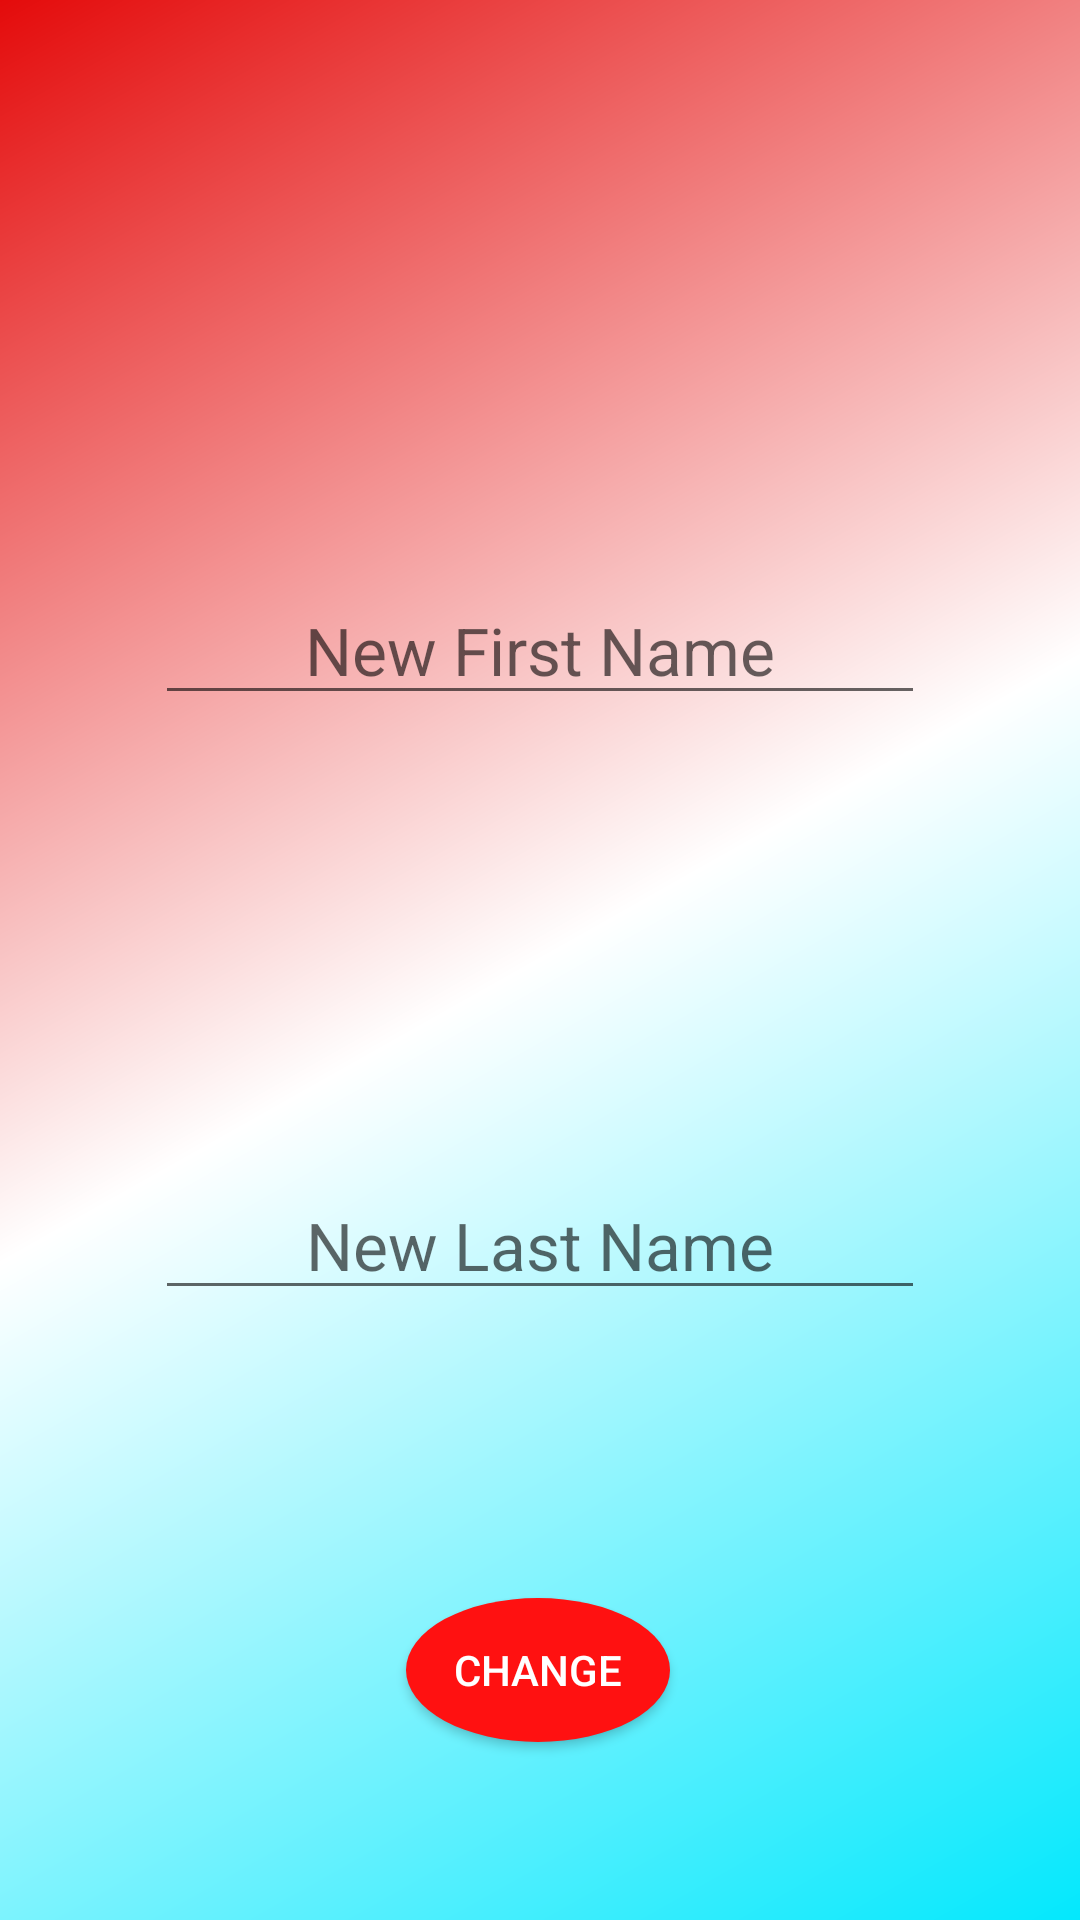

Reconstruct the res/layout file that produces this screen, plus the resources it refers to.
<!-- AndroidManifest.xml: application theme AppTheme -->
<!-- res/layout/activity_change_username.xml -->
<?xml version="1.0" encoding="utf-8"?>
<android.support.constraint.ConstraintLayout xmlns:android="http://schemas.android.com/apk/res/android"
    xmlns:app="http://schemas.android.com/apk/res-auto"
    xmlns:tools="http://schemas.android.com/tools"
    android:layout_width="match_parent"
    android:layout_height="match_parent"
    android:background="@drawable/background_gradient"
    tools:context=".changeUsername">

    <EditText
        android:id="@+id/id_oldEmail"
        android:layout_width="wrap_content"
        android:layout_height="wrap_content"
        android:layout_marginTop="192dp"
        android:layout_marginBottom="8dp"
        android:ems="10"
        android:gravity="center"
        android:hint="New First Name"
        android:inputType="textPersonName"
        android:textSize="22sp"

        android:visibility="visible"
        app:layout_constraintBottom_toBottomOf="parent"
        app:layout_constraintEnd_toEndOf="parent"
        app:layout_constraintStart_toStartOf="parent"
        app:layout_constraintTop_toTopOf="parent"
        app:layout_constraintVertical_bias="0.0" />

    <EditText
        android:id="@+id/id_newEmail1"
        android:layout_width="wrap_content"
        android:layout_height="wrap_content"
        android:layout_marginTop="152dp"
        android:ems="10"
        android:gravity="center"
        android:hint="New Last Name"

        android:inputType="textPersonName"
        android:textSize="22sp"
        app:layout_constraintEnd_toEndOf="parent"
        app:layout_constraintStart_toStartOf="parent"
        app:layout_constraintTop_toBottomOf="@+id/id_oldEmail" />

    <Button
        android:id="@+id/id_changeUserConfirm"
        android:layout_width="wrap_content"
        android:layout_height="wrap_content"
        android:layout_marginTop="96dp"

        android:layout_marginBottom="24dp"
        android:background="@drawable/circlebutton"
        android:gravity="center"
        android:text="Change"
        android:textColor="@android:color/white"
        app:layout_constraintBottom_toBottomOf="parent"
        app:layout_constraintEnd_toEndOf="parent"
        app:layout_constraintHorizontal_bias="0.498"
        app:layout_constraintStart_toStartOf="parent"
        app:layout_constraintTop_toBottomOf="@+id/id_newEmail1"
        app:layout_constraintVertical_bias="0.0" />
</android.support.constraint.ConstraintLayout>
<!-- resources referenced by this layout -->
<resources>
  <!-- drawable background_gradient (drawable) -->
  <?xml version="1.0" encoding="utf-8"?>
  <shape xmlns:android="http://schemas.android.com/apk/res/android"
      android:shape="rectangle">
  
    <gradient  android:startColor="#03E8FD"
      android:endColor="#E40B0B"
        android:centerColor="#FFFFFF"
      android:angle="135"
        android:type="linear">
    </gradient>
  </shape>
  <!-- drawable circlebutton (drawable) -->
  <?xml version="1.0" encoding="utf-8"?>
  <selector xmlns:android="http://schemas.android.com/apk/res/android">
      <item android:state_pressed="false">
          <shape android:shape="oval">
              <solid android:color="#FF1111"/>
          </shape>
      </item>
      <item android:state_pressed="true">
          <shape android:shape="oval">
              <solid android:color="#E91212"/>
          </shape>
      </item>
  </selector>
  <style name="AppTheme" parent="Theme.AppCompat.Light.NoActionBar">
          
          <item name="colorPrimary">@color/colorPrimary</item>
          <item name="colorPrimaryDark">@color/colorPrimaryDark</item>
          <item name="colorAccent">@color/colorAccent</item>
      </style>
  <color name="colorPrimary">#008577</color>
  <color name="colorPrimaryDark">#00574B</color>
  <color name="colorAccent">#E53248</color>
</resources>
